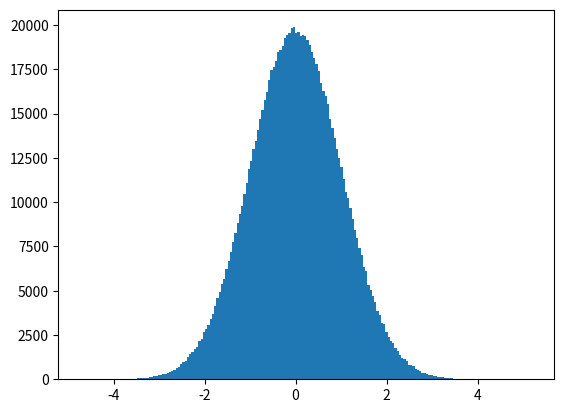

The script that saved this image:
# Instalación de Numpy y Matplotlib
!python -m pip install numpy
!python -m pip install matplotlib

import numpy as np

# Array cuyos valores son todos 0
a = np.zeros((2, 4))
a

a.shape

# Mostrar la cantidad de dimensiones con ndim
a.ndim

# Mostrar el tamaño
a.size

# Array cuyos valores son todos 0
np.zeros((2, 3, 4))

# Array cuyos valores son todos 1
np.ones((2, 3, 4))

# Array cuyos valores son todos el valor indicado como segundo parámetro de la función
np.full((2, 3, 4), 8)

# El resultado de np.empty no es predecible 
# Inicializa los valores del array con lo que haya en memoria en ese momento
np.empty((2, 3, 9))

# Inicializacion del array utilizando un array de Python
b = np.array([[1, 2, 3], [4, 5, 6]])
b

b.shape

# Creación del array utilizando una función basada en rangos
# (minimo, maximo, número elementos del array)
print(np.linspace(0, 6, 10))

print(np.linspace(0, 20, 10))

# Inicialización del array con valores aleatorios
np.random.rand(2, 3, 4)

# Inicialización del array con valores aleatorios conforme a una distribución normal
np.random.randn(2, 4)

import matplotlib.pyplot as plt

c = np.random.randn(1000000)

plt.hist(c, bins=200)
plt.show()

# Inicialización del Array utilizando una función personalizada

def func(x, y):
    return x + 2 * y

np.fromfunction(func, (3, 5))

# Creación de un Array unidimensional
array_uni = np.array([1, 3, 5, 7, 9, 11])
print("Shape:", array_uni.shape)
print("Array_uni:", array_uni)

# Accediendo al quinto elemento del Array
array_uni[4]

# Accediendo al tercer y cuarto elemento del Array
array_uni[2:4]

array_uni[2:5]

# Accediendo a los elementos 0 y 3 del Array
array_uni[0::3] # Empieza en el indice 0 y avanza de 3 en 3 (paso)

# Accediendo a los elementos 3 y 5 del Array
array_uni[1::4] # Empieza en el indice 1 y avanza de 4 en 4

# Creación de un Array multidimensional
array_multi = np.array([[1, 2, 3, 4], [5, 6, 7, 8]])
print("Shape:", array_multi.shape)
print("Array_multi:\n", array_multi)

# Accediendo al cuarto elemento del Array
array_multi[0, 3]

# Accediendo a la segunda fila del Array
array_multi[1, :]

# Accediendo al tercer elemento de las dos primeras filas del Array
array_multi[0:2, 2]

# Creación de un Array unidimensional inicializado con el rango de elementos 0-27
array1 = np.arange(28)
print("Shape:", array1.shape)
print("Array 1:", array1)

# Cambiar las dimensiones del Array y sus longitudes
array1.shape = (7, 4)
print("Shape:", array1.shape)
print("Array 1:\n", array1)

# El ejemplo anterior devuelve un nuevo Array que apunta a los mismos datos. 
# Importante: Modificaciones en un Array, modificaran el otro Array
array2 = array1.reshape(4, 7)
print("Shape:", array2.shape)
print("Array 2:\n", array2)

# Modificación un valor del nuevo Array devuelto
array2[0, 3] = 20
print("Array 2:\n", array2)

print("Array 1:\n", array1)

# Desenvuelve el Array, devolviendo un nuevo Array de una sola dimension
# Importante: El nuevo array apunta a los mismos datos
print("Array 1:", array1.ravel())

# Analizando el uso de memoria en las listas
lista1 = [2, 6, 8, 10, 12] # Lista original
lista2 = lista1[2:4] # Nueva lista a partir e la lista 1

print(lista1)
print(lista2)

lista2[0] = 21 # El cambio solo afecta a esta lista
print(lista2)

print(lista1)

# Creación de dos Arrays unidimensionales
array1 = np.arange(2, 18, 2)
array2 = np.arange(8)
print("Array 1:", array1)
print("Array 2:", array2)

# Suma
print(array1 + array2)

# Resta
print(array1 - array2)

# Multiplicacion
# Importante: No es una multiplicación de matrices
print(array1 * array2)

# Pracicta 1:
matriz_a = np.array([[2, 0, 1], [3, 0, 0], [5, 1, 1]])
matriz_b = np.array([[1, 0, 1], [1, 2, 1], [1, 1, 0]])

print(matriz_a)
print(matriz_b)

# Operaciones
print("Sumatoria")
print("-"*30)
print(matriz_a + matriz_b)

print("\nDiferencia")
print("-"*30)
print(matriz_a - matriz_b)

print("\nProducto")
print("-"*30)
print(matriz_a * matriz_b)

# Creación de dos Arrays unidimensionales
array1 = np.arange(5)
array2 = np.array([3])
print("Shape Array 1:", array1.shape)
print("Array 1:", array1)
print()
print("Shape Array 2:", array2.shape)
print("Array 2:", array2)

# Suma de ambos Arrays
array1 + array2

# Creación de dos Arrays multidimensional y unidimensional
array1 = np.arange(6)
array1.shape = (2, 3)
array2 = np.arange(6, 18, 4)
print("Shape Array 1:", array1.shape)
print("Array 1:\n", array1)
print()
print("Shape Array 2:", array2.shape)
print("Array 2:", array2)

# Suma de ambos Arrays
array1 + array2

# Creación de un Array unidimensional
array1 = np.arange(1, 20, 2)
print("Array 1:", array1)

# Media de los elementos del Array
array1.mean()

# Suma de los elementos del Array
array1.sum()

# Mostrar el máximo valor
array1.max()

# Mostrar el mínimo valor
array1.min()

# Mostrar la desviación estandar
array1.std()

# Cuadrado de los elementos del Array
np.square(array1)

# Raiz cuadrada de los elementos del Array
np.sqrt(array1)

# Exponencial de los elementos del Array
np.exp(array1)

# log de los elementos del Array
np.log(array1)

import numpy as np

ventas = np.array([50, 62, 55, 70, 80, 95, 88, 76, 68, 82, 91, 104])
meses = np.array(["Ene", "Feb", "Mar", "Abr", "May", "Jun", "Jul", "Ago", "Sep", "Oct", "Nov", "Dic"])

total = ventas.sum()
media = ventas.mean()
mejor_mes = meses[ventas.argmax()]  #Devuelve el índice (posición) del valor más grande del array
peor_mes = meses[ventas.argmin()]

print("Total anual (miles de €):", total)
print("Media mensual (miles de €):", media)
print("Mejor mes:", mejor_mes, "con", ventas.max(), "miles de €")
print("Peor mes:", peor_mes, "con", ventas.min(), "miles de €")

ventas_sucursales = np.array([[120, 200, 90, 150],
                              [110, 180, 95, 170]])

total_por_sucursal = ventas_sucursales.sum(axis=1)
total_general = ventas_sucursales.sum()

print("Total por sucursal (unidades):", total_por_sucursal)
print("Total general de unidades:", total_general)

# Practica 2
# Se tienen el dato de las notas de 2 cursos y se pide lo siguiente: 
# - El promedio por cada curso
# - La nota máxima por cada curso
# - La minima por cada curso
notas_curso1 = [15, 17, 10, 11, 18, 13]
notas_curso2 = [7, 14, 11, 16, 5, 15]

# Creado el arreglo en numpy
notas = np.array([notas_curso1, notas_curso2])
print(notas)

notas_prom = notas.mean(axis=1)
notas_max = notas.max(axis=1)
notas_min = notas.min(axis=1)

print("Promedio de notas por curso:", notas_prom)
print("Máximo de notas por curso:", notas_max)
print("Mínimo de notas por curso:", notas_min)

precios = np.array([10.5, 25.0, 4.9, 15.75, 8.0])
unidades = np.array([300, 120, 500, 80, 250])

ingresos = precios * unidades
ingreso_total = ingresos.sum()

print("Ingresos por producto (€):", ingresos)
print("Ingreso total (€):", ingreso_total)

precios = np.array([10.5, 25.0, 4.9, 15.75, 8.0])
descuento = 0.20

precios_finales = precios * (1 - descuento)

print("Precios originales (€):", precios)
print("Precios con descuento (€):", precios_finales)

# Practica 3
# Una empresa comercializa 5 productos en 4 sucursales. Él área de ventas necesita analizar el
# desempeño mensual para identificar productos y sucursales con mejores resultados.
ventas = np.array([
    [120, 150, 100, 130, 160],   # Lima
    [80,  90,  70,  85,  95],    # Arequipa
    [100, 110, 120, 105, 115],   # Trujillo
    [60,  75,  65,  70,  80]     # Cusco
])

precios = np.array([
    1200,   # Laptop
    80,     # Mouse
    750,    # Monitor
    150,    # Teclado
    200     # Audífonos
])

productos = np.array([
    "Laptop",
    "Mouse",
    "Monitor",
    "Teclado",
    "Audifonos"
])

sucursales = np.array([
    "Lima",
    "Arequipa",
    "Trujillo",
    "Cusco"
])

# Se pide:
#- Calcular cuantas unidades vendió cada sucursal
unidades_por_sucursal = ventas.sum(axis=1)
print("Unidades venidas por surcursal:", unidades_por_sucursal)

# - ¿Que sucursal vendió la mayor cantidad de unidades?
sucursal_max_unidades = sucursales[unidades_por_sucursal.argmax()]
print("La sucursal con mayor unidades vendidas es:", sucursal_max_unidades)

# - Calcular la cantidad total de unidades vendidas por producto en todas las sucursales
unidades_por_producto = ventas.sum(axis=0)
print("Unidades vendidas por producto:", unidades_por_producto)

# - ¿Que producto fué el más vendido a nivel de todas las sucursales?
producto_max_unidades = productos[unidades_por_producto.argmax()]
print("El producto con mayor unidades vendidas es:", producto_max_unidades)


# - Calcular el ingreso total de ventas por sucursal
# Calcular el ingreso por ventas
ingresos = ventas * precios
ingresos_por_sucursal = ingresos.sum(axis = 1)
print("El ingreso total por sucrusal es:", ingresos_por_sucursal)

comisiones = np.array([320, 410, 280, 510, 390, 450, 610, 370, 420, 480])

media = comisiones.mean()
maxima = comisiones.max()
minima = comisiones.min()
superan_media = (comisiones > media).sum()

print("Comisión media (€):", media)
print("Comisión máxima (€):", maxima)
print("Comisión mínima (€):", minima)
print("Vendedores por encima de la media:", superan_media)
